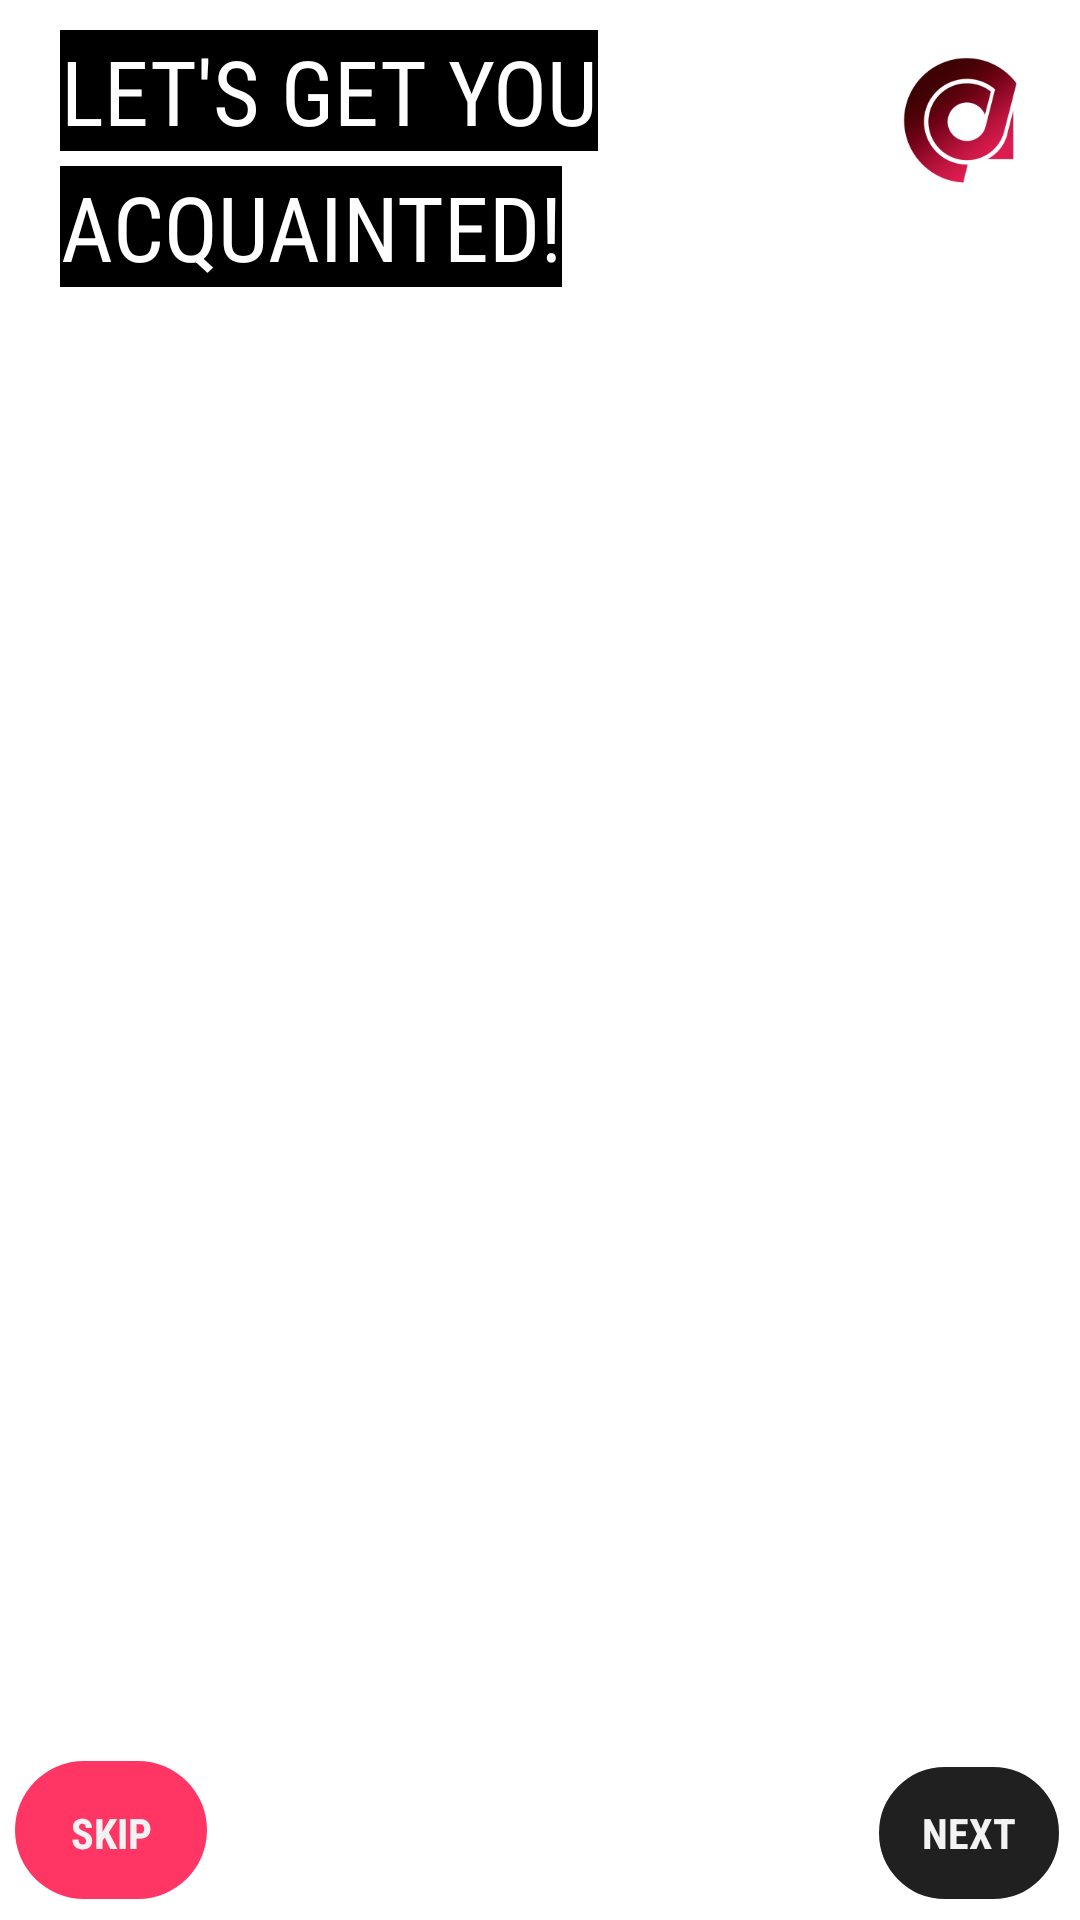

The Android layout XML behind this screen, and the referenced resources:
<!-- AndroidManifest.xml: application theme AppTheme -->
<!-- res/layout/activity_anonyma_intro.xml -->
<?xml version="1.0" encoding="utf-8"?>
<RelativeLayout xmlns:android="http://schemas.android.com/apk/res/android"
    xmlns:app="http://schemas.android.com/apk/res-auto"
    xmlns:tools="http://schemas.android.com/tools"
    android:layout_width="match_parent"
    android:layout_height="match_parent"
    tools:context=".AnonymaIntro">

    <android.support.v4.view.ViewPager
        android:id="@+id/slideViewPager"
        android:layout_width="match_parent"
        android:background="#ffffff"
        android:layout_height="match_parent" />

    <ImageView
        android:layout_width="80dp"
        android:layout_height="80dp"
        android:layout_alignParentTop="true"
        android:layout_alignParentRight="true"
        app:srcCompat="@mipmap/ic_launcher_foreground" />

    <Button
        android:id="@+id/skip"
        android:layout_width="wrap_content"
        android:layout_height="wrap_content"
        android:layout_alignParentLeft="true"
        android:layout_alignParentBottom="true"
        android:background="@drawable/roundnewpostbutton"
        android:textStyle="bold"
        android:fontFamily="sans-serif-condensed"
        android:textSize="14sp"
        android:layout_margin="5dp"
        android:text="SKIP" />

    <Button
        android:id="@+id/next"
        android:layout_width="wrap_content"
        android:layout_height="wrap_content"
        android:layout_alignParentRight="true"
        android:layout_alignParentBottom="true"
        android:background="@drawable/roundbuttonlogin"
        android:textStyle="bold"
        android:fontFamily="sans-serif-condensed"
        android:textSize="14sp"
        android:layout_margin="5dp"
        android:text="NEXT" />

    <LinearLayout
        android:layout_width="wrap_content"
        android:layout_height="wrap_content"
        android:layout_alignParentTop="true"
        android:layout_marginLeft="20dp"
        android:layout_marginTop="10dp"
        android:layout_marginRight="20dp"
        android:orientation="vertical">

        <TextView
            android:id="@+id/textLine1"
            android:layout_width="wrap_content"
            android:layout_height="wrap_content"
            android:background="#000000"
            android:fontFamily="sans-serif-condensed"
            android:gravity="center"
            android:text="LET'S GET YOU"
            android:textColor="#ffffff"
            android:textSize="30sp"
            android:textStyle="normal" />

        <TextView
            android:id="@+id/textLine2"
            android:layout_width="wrap_content"
            android:layout_height="wrap_content"
            android:layout_marginTop="5dp"
            android:background="#000000"
            android:fontFamily="sans-serif-condensed"
            android:gravity="center"
            android:text="ACQUAINTED!"
            android:textColor="#ffffff"
            android:textSize="30sp"
            android:textStyle="normal" />
    </LinearLayout>

</RelativeLayout>
<!-- resources referenced by this layout -->
<resources>
  <!-- drawable roundbuttonlogin (drawable) -->
  <?xml version="1.0" encoding="utf-8"?>
  <shape xmlns:android="http://schemas.android.com/apk/res/android" android:shape="rectangle">
  
      <corners android:bottomRightRadius="80dp"
          android:bottomLeftRadius="80dp"
          android:topRightRadius="80dp"
          android:topLeftRadius="80dp"/>
      <solid
          android:color="#202020"/>
      <stroke android:color="#FFFFFF" android:width="2dp"/>
  </shape>
  <!-- drawable roundnewpostbutton (drawable) -->
  <?xml version="1.0" encoding="utf-8"?>
  <layer-list xmlns:android="http://schemas.android.com/apk/res/android">
      <item
          android:left="0dp"
          android:right="0dp"
          android:top="0dp"
          android:bottom="2dp">
          <shape android:shape="rectangle" >
              <corners
                  android:radius="50dp"
                  />
              <solid
                  android:color="#ff3564"
                  />
          </shape>
      </item>
  </layer-list>
  <!-- mipmap ic_launcher_foreground: png bitmap (mipmap-hdpi, 5417 bytes) -->
  <style name="AppTheme" parent="Theme.AppCompat.Light.DarkActionBar">
          
          <item name="colorPrimary">@color/colorPrimary</item>
          <item name="colorPrimaryDark">@color/colorPrimaryDark</item>
          <item name="colorAccent">@color/colorAccent</item>
          <item name="windowNoTitle">true</item>
          <item name="windowActionBar">false</item>
          <item name="android:textViewStyle">@style/RobotoTextViewStyle</item>
          <item name="android:buttonStyle">@style/RobotoButtonStyle</item>
  
          <item name="android:windowContentTransitions">true</item>
          <item name="android:windowAllowEnterTransitionOverlap">true</item>
          <item name="android:windowAllowReturnTransitionOverlap">true</item>
          <item name="android:windowSharedElementEnterTransition">@android:transition/move</item>
          <item name="android:windowSharedElementExitTransition">@android:transition/move</item>
      </style>
  <color name="colorPrimary">#9c9c9c</color>
  <color name="colorPrimaryDark">#161616</color>
  <color name="colorAccent">#e72152</color>
  <style name="RobotoTextViewStyle" parent="android:Widget.TextView">
          <item name="android:fontFamily">sans-serif-light</item>
      </style>
  <style name="RobotoButtonStyle" parent="android:Widget.Holo.Button">
          <item name="android:fontFamily">sans-serif-light</item>
      </style>
</resources>
